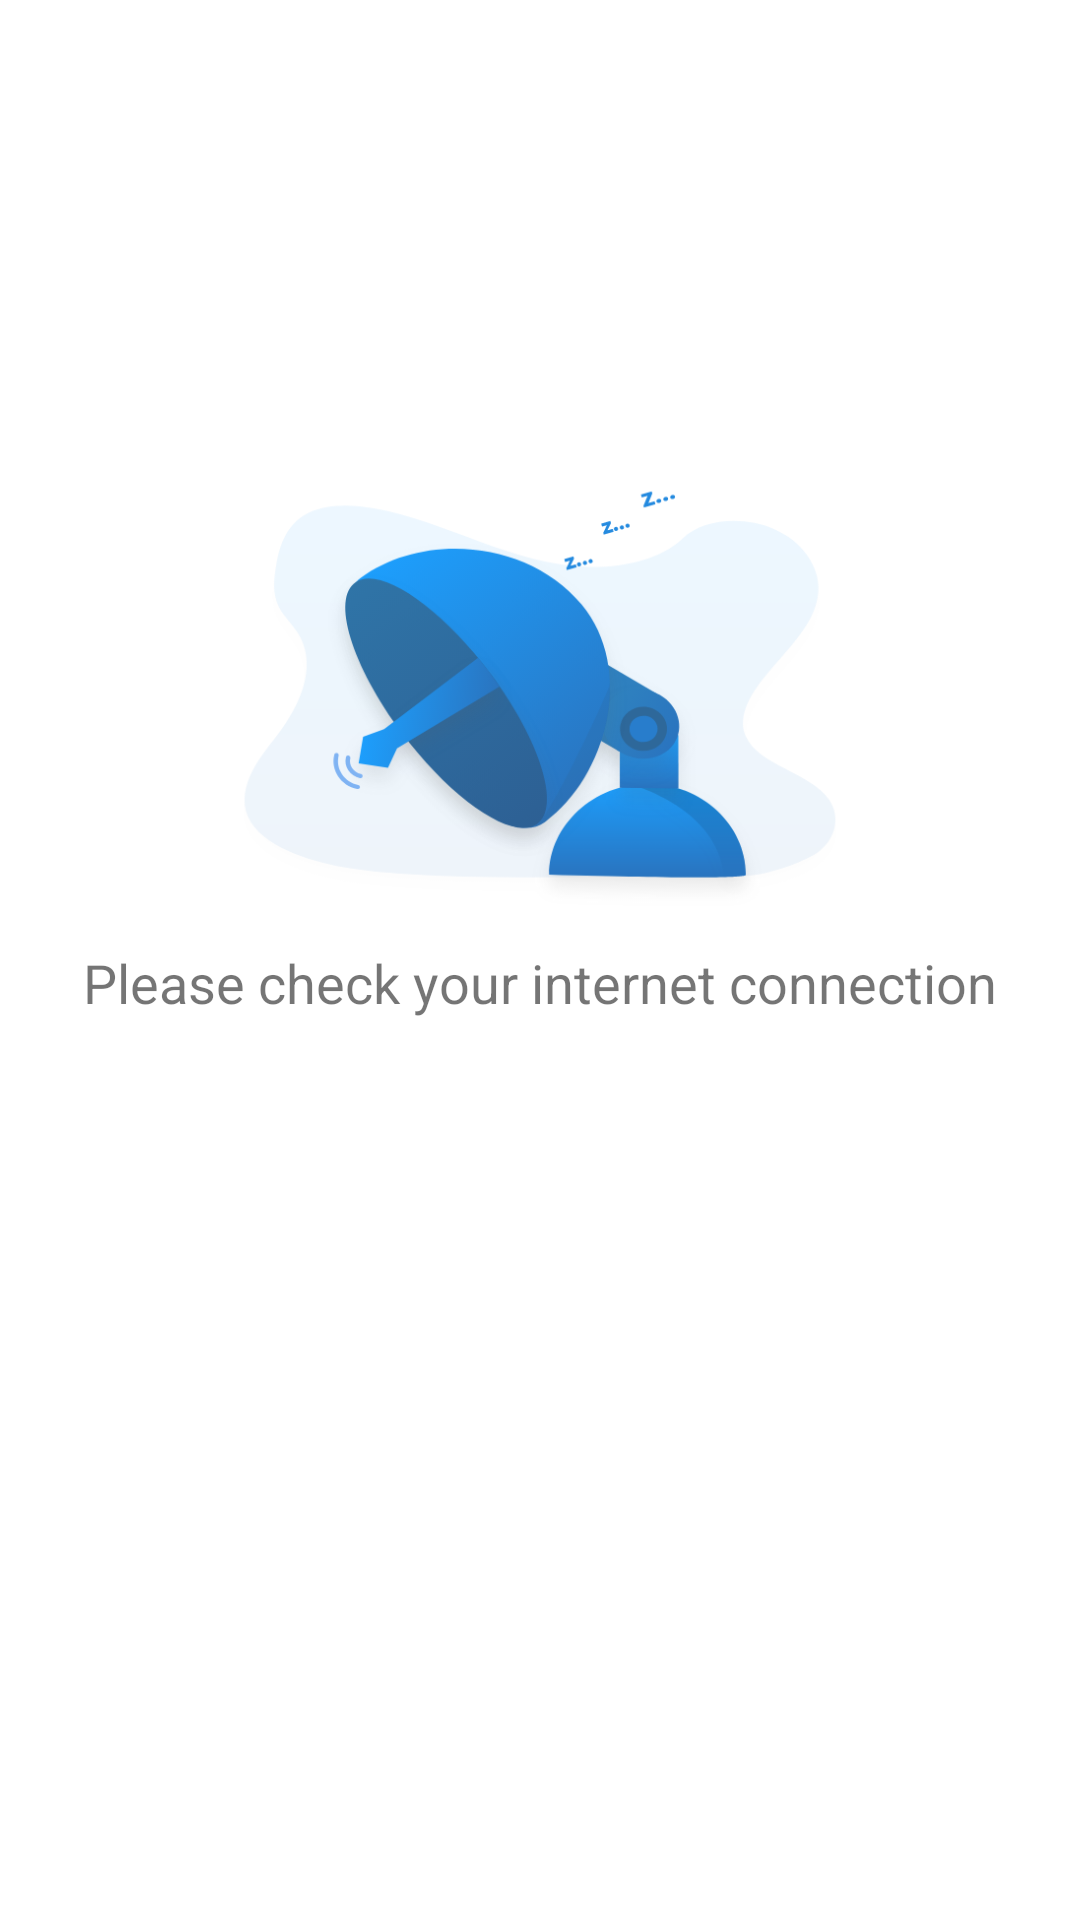

Here is an Android app screen rendered from its layout file. Give the layout XML and the strings, colors and styles it references.
<!-- AndroidManifest.xml: application theme Theme.Huiltdragger -->
<!-- res/layout/offline_message.xml -->
<?xml version="1.0" encoding="utf-8"?>
<androidx.constraintlayout.widget.ConstraintLayout xmlns:android="http://schemas.android.com/apk/res/android"
    xmlns:app="http://schemas.android.com/apk/res-auto"
    android:layout_width="match_parent"
    android:layout_height="match_parent"
    app:layout_constraintStart_toStartOf="parent"
    app:layout_constraintEnd_toEndOf="parent"
    app:layout_constraintTop_toTopOf="parent">

    <View
        android:layout_width="match_parent"
        android:layout_height="1dp"
        android:id="@+id/toolbar_divider"
        android:visibility="gone"
        android:layout_marginTop="2dp"
        app:layout_constraintTop_toTopOf="parent"
        app:layout_constraintStart_toStartOf="parent"
        app:layout_constraintEnd_toEndOf="parent"/>

    <ImageView
        android:id="@+id/offline_text"
        android:layout_width="220dp"
        android:layout_height="150dp"
        android:gravity="center"
        android:src="@drawable/no_internet_image"
        app:layout_constraintStart_toStartOf="parent"
        app:layout_constraintEnd_toEndOf="parent"
        app:layout_constraintBottom_toTopOf="@id/no_internet_text"
        />

    <TextView
        android:layout_width="wrap_content"
        android:layout_height="wrap_content"
        android:layout_marginTop="15dp"
        android:id="@+id/no_internet_text"
        android:padding="10dp"
        android:textSize="18sp"
        android:text="@string/check_internet_image"
        app:layout_constraintStart_toStartOf="parent"
        app:layout_constraintEnd_toEndOf="parent"
        app:layout_constraintTop_toTopOf="parent"
        app:layout_constraintBottom_toBottomOf="parent"
        />


</androidx.constraintlayout.widget.ConstraintLayout>
<!-- resources referenced by this layout -->
<resources>
  <!-- drawable no_internet_image: png bitmap (drawable, 91379 bytes) -->
  <!-- drawable res_blue_roundfilled_corner (drawable) -->
  <?xml version="1.0" encoding="utf-8"?>
  <shape xmlns:android="http://schemas.android.com/apk/res/android"
      android:shape="rectangle">
      <solid android:color="#279BE2"/>
      
      <corners android:radius="30dp"/>
      <gradient
          android:startColor="#279BE2"
          android:endColor="#80279BE2"
          />
  </shape>
  <string name="check_internet_image">Please check your internet connection</string>
  <style name="Theme.Huiltdragger" parent="Theme.MaterialComponents.DayNight.DarkActionBar">
          
          <item name="colorPrimary">@color/purple_500</item>
          <item name="colorPrimaryVariant">@color/purple_700</item>
          <item name="colorOnPrimary">@color/white</item>
          
          <item name="colorSecondary">@color/teal_200</item>
          <item name="colorSecondaryVariant">@color/teal_700</item>
          <item name="colorOnSecondary">@color/black</item>
          
          <item name="android:statusBarColor" tools:targetApi="l">?attr/colorPrimaryVariant</item>
          
      </style>
  <color name="purple_500">#000000</color>
  <color name="purple_700">#FF3700B3</color>
  <color name="white">#FFFFFFFF</color>
  <color name="teal_200">#FF03DAC5</color>
  <color name="teal_700">#FF018786</color>
  <color name="black">#FF000000</color>
</resources>
